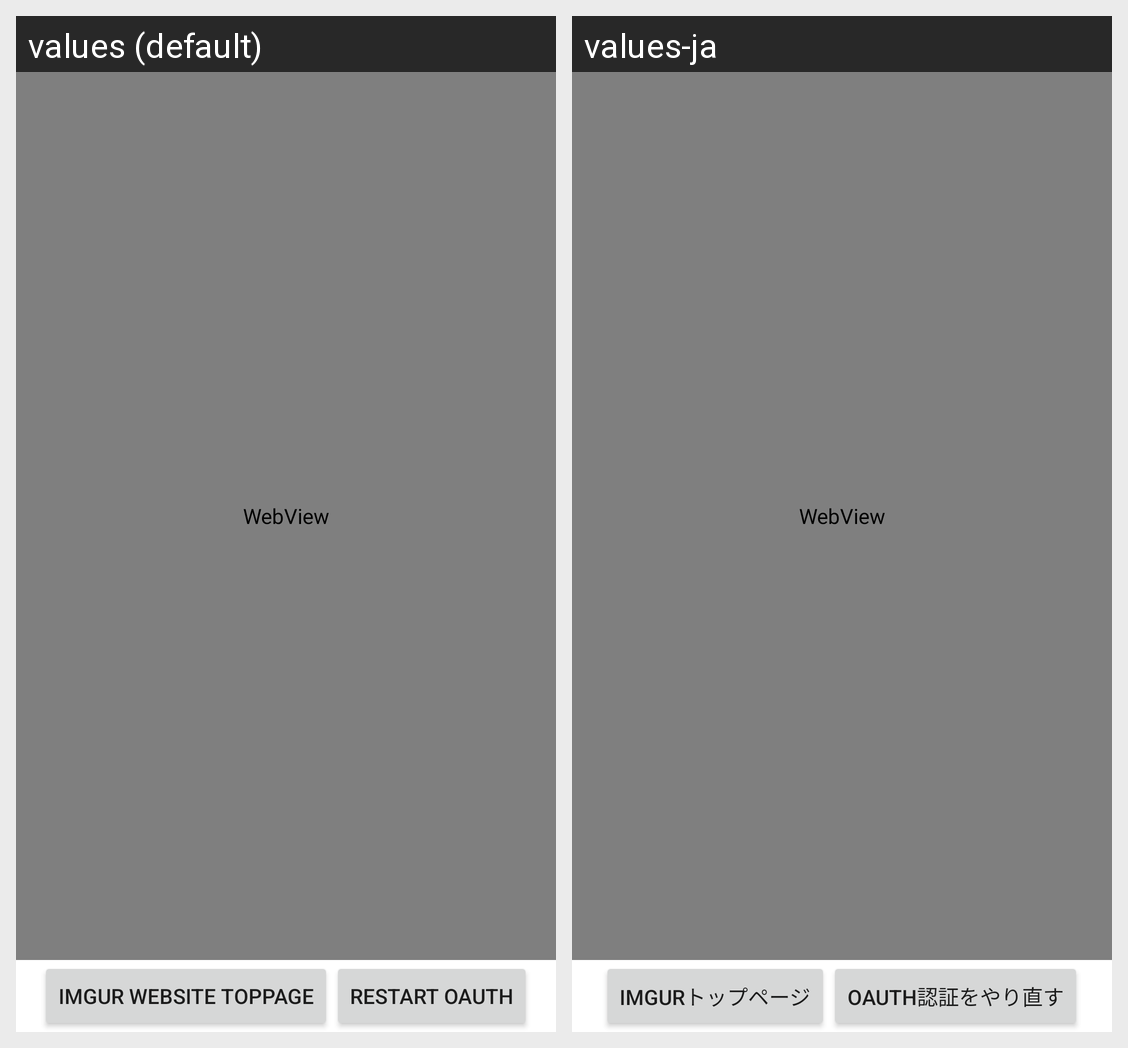

Here is an Android app screen in its default locale and in the app's own translations. Write out the translated-string differences for the strings that appear on this screen.
Android screen res/layout/act_oauth.xml rendered under 2 locales, left to right: values (default), values-ja. Device: Nexus 5 (rendered at 1080×1920; each locale shown at half size, 540×960, under a caption strip naming it); theme Theme.MaterialComponents.DayNight.NoActionBar.
Strings drawn on this screen, with the default value and each locale's value (text and hints the layout hard-codes, and strings that could not be matched under every locale, appear in the picture but are not listed):

site_top
  values: Imgur website toppage
  values-ja: Imgurトップページ

oauth_start
  values: restart oAuth
  values-ja: OAuth認証をやり直す
